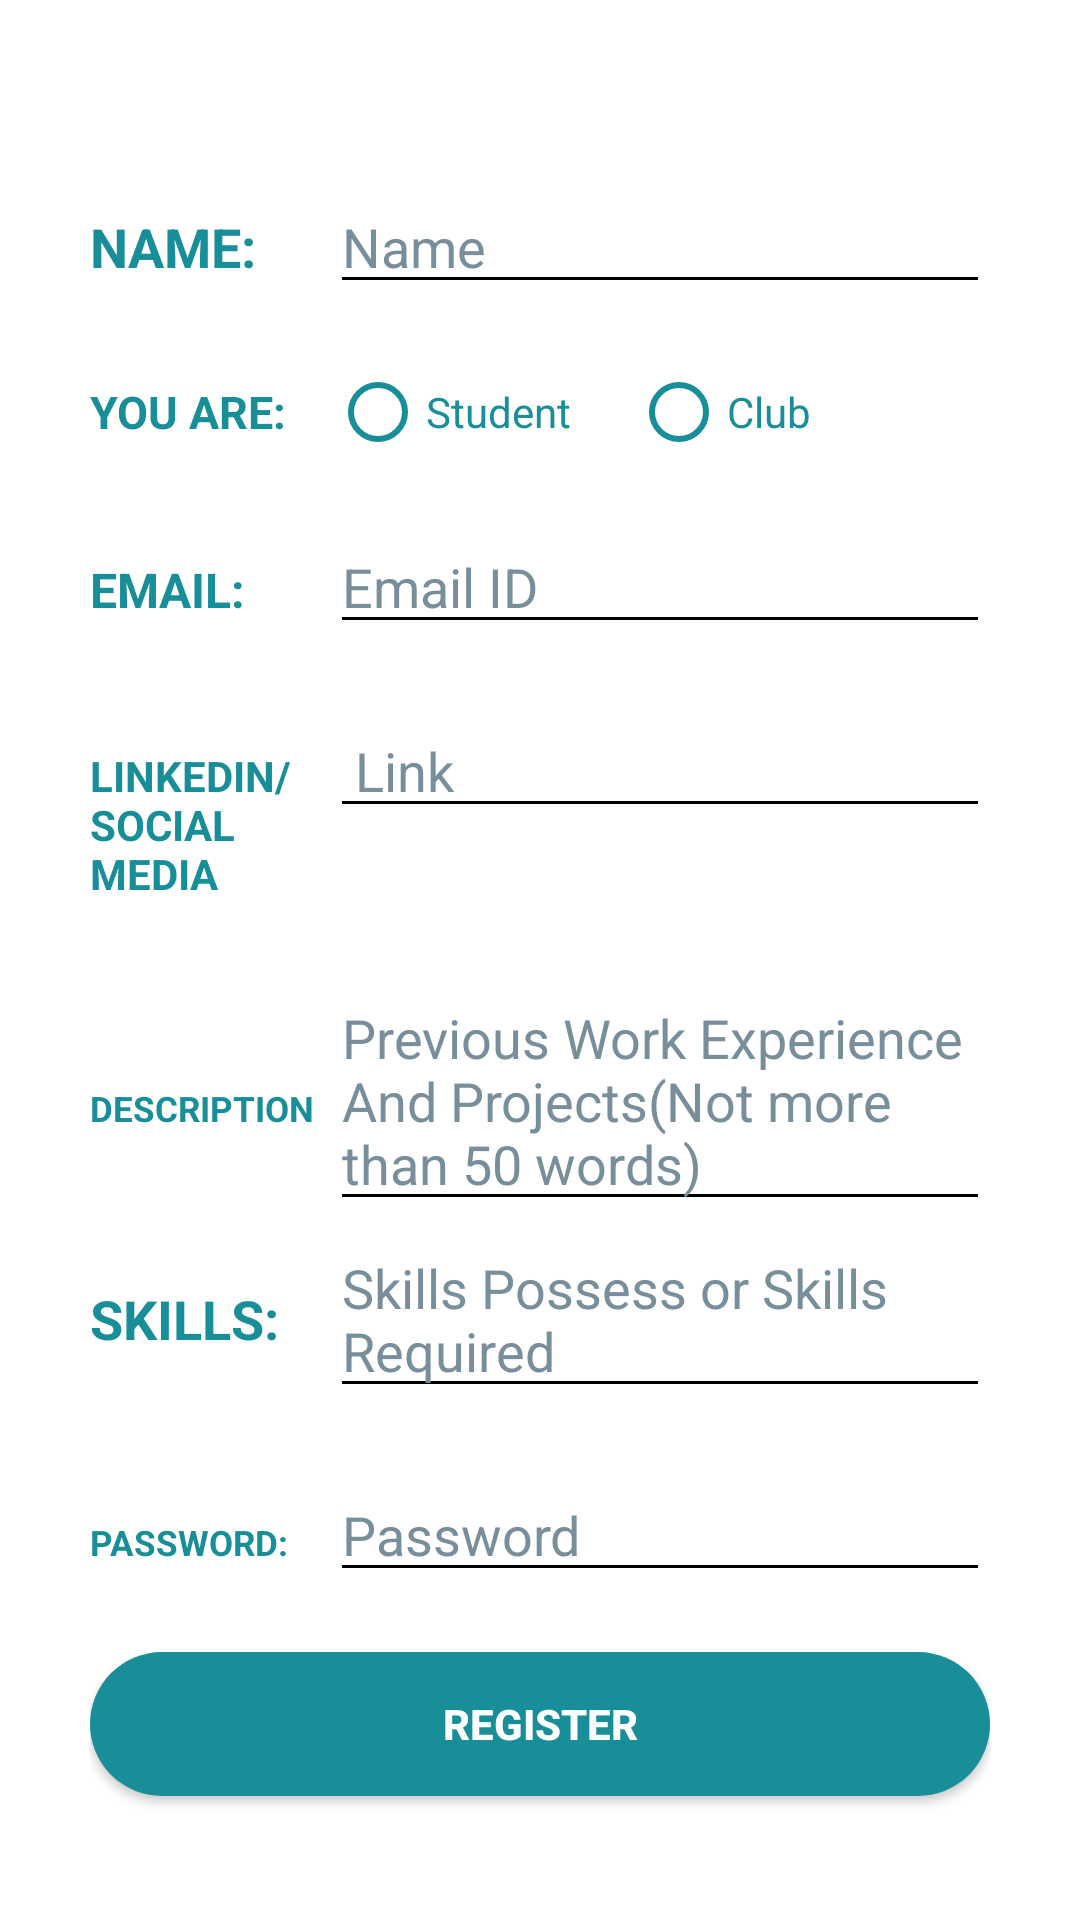

Write the Android layout XML for this screen, with the resource values it uses.
<!-- AndroidManifest.xml: application theme AppTheme -->
<!-- res/layout/activity_registration.xml -->
<?xml version="1.0" encoding="utf-8"?>
<LinearLayout xmlns:android="http://schemas.android.com/apk/res/android"
    xmlns:app="http://schemas.android.com/apk/res-auto"
    xmlns:tools="http://schemas.android.com/tools"
    android:layout_width="match_parent"
    android:layout_height="match_parent"
    android:padding="30sp"
    android:gravity="center"
    tools:context=".RegistrationActivity"
    android:background="#ffffff"
    android:orientation="vertical">
    <ScrollView
        android:layout_width="match_parent"
        android:layout_height="match_parent">
        <LinearLayout
            android:layout_width="match_parent"
            android:layout_height="match_parent"
            android:orientation="vertical"
            android:paddingTop="30sp">

  <LinearLayout
      android:layout_width="match_parent"
      android:layout_height="wrap_content"
      android:orientation="horizontal"
      android:paddingBottom="20sp">
     <TextView
         android:layout_width="80dp"
         android:layout_height="wrap_content"
         android:text="NAME: "
         android:textColor="#188E98"
         android:textSize="18sp"
         android:textStyle="bold">

     </TextView>

      <EditText
          android:id="@+id/name"
          android:layout_width="match_parent"
          android:layout_height="wrap_content"
          android:backgroundTint="#000000"
          android:hint="Name"
          android:textColor="#000000" />
  </LinearLayout>
    <LinearLayout
        android:layout_width="match_parent"
        android:layout_height="wrap_content"
        android:orientation="horizontal"
        android:paddingBottom="20sp">

        <TextView
            android:layout_width="80dp"
            android:layout_height="wrap_content"
            android:text="YOU ARE: "
            android:textColor="#188E98"
            android:layout_gravity="center"
            android:textStyle="bold"
            android:textSize="15sp">

        </TextView>

    <RadioGroup
        android:layout_width="match_parent"
        android:layout_height="wrap_content"
        android:id="@+id/radioGroup"
        android:orientation="horizontal"
        android:outlineAmbientShadowColor="#000000">

        <RadioButton
            android:layout_width="wrap_content"
            android:layout_height="wrap_content"
            android:buttonTint="#188E98"
            android:checked="false"
            android:outlineAmbientShadowColor="#000000"
            android:paddingEnd="20dp"
            android:text="Student"
            android:textColor="#188E98" />

        <RadioButton
            android:layout_width="wrap_content"
            android:layout_height="wrap_content"
            android:buttonTint="#188E98"
            android:outlineAmbientShadowColor="#000000"
            android:text="Club"
            android:textColor="#188E98" />


    </RadioGroup>


    </LinearLayout>
    <LinearLayout
        android:layout_width="match_parent"
        android:layout_height="wrap_content"
        android:orientation="horizontal"
        android:paddingBottom="20sp">
        <TextView
            android:layout_width="80dp"
            android:layout_height="wrap_content"
            android:text="EMAIL: "
            android:textColor="#188E98"
            android:textStyle="bold"
            android:textSize="16sp">

        </TextView>

        <EditText
            android:id="@+id/email"
            android:layout_width="match_parent"
            android:layout_height="wrap_content"
            android:backgroundTint="#000000"
            android:hint="Email ID"
            android:textColor="#000000" />
    </LinearLayout>
    <LinearLayout
        android:layout_width="match_parent"
        android:layout_height="wrap_content"
        android:orientation="horizontal"
        android:paddingBottom="20sp">

        <TextView
            android:layout_width="80dp"
            android:layout_height="69dp"
            android:text="LINKEDIN/SOCIAL MEDIA "
            android:textColor="#188E98"
            android:textSize="14sp"
            android:textStyle="bold">

        </TextView>

        <EditText
            android:id="@+id/Linkedin"
            android:layout_width="match_parent"
            android:layout_height="wrap_content"
            android:backgroundTint="#000000"
            android:hint=" Link"
            android:textColor="#000000" />
    </LinearLayout>
    <LinearLayout
        android:layout_width="match_parent"
        android:layout_height="wrap_content"
        android:orientation="horizontal">

        <TextView
            android:layout_width="80dp"
            android:layout_height="wrap_content"
            android:text="DESCRIPTION  "
            android:textColor="#188E98"
            android:textStyle="bold"
            android:textSize="11.5sp">

        </TextView>

        <EditText
            android:id="@+id/Description"
            android:layout_width="match_parent"
            android:layout_height="wrap_content"
            android:backgroundTint="#000000"
            android:hint="Previous Work Experience And Projects(Not more than 50 words)"
            android:textColor="#000000" />
    </LinearLayout>
    <LinearLayout
        android:layout_width="match_parent"
        android:layout_height="wrap_content"
        android:orientation="horizontal"
        android:paddingBottom="20sp">
        <TextView
            android:layout_width="80dp"
            android:layout_height="wrap_content"
            android:text="SKILLS: "
            android:textStyle="bold"
            android:textSize="18sp"
            android:textColor="#188E98">

        </TextView>

        <EditText
            android:id="@+id/Skills"
            android:layout_width="match_parent"
            android:layout_height="wrap_content"
            android:backgroundTint="#000000"
            android:hint="Skills Possess or Skills Required"
            android:textColor="#000000" />
    </LinearLayout>
    <LinearLayout
        android:layout_width="match_parent"
        android:layout_height="wrap_content"
        android:orientation="horizontal"
        android:paddingBottom="20sp">
        <TextView
            android:layout_width="70dp"
            android:layout_height="wrap_content"
            android:text="PASSWORD: "
            android:textStyle="bold"
            android:textSize="11.5sp"
            android:textColor="#188E98">

        </TextView>

        <EditText
            android:id="@+id/password"
            android:layout_width="match_parent"
            android:layout_height="wrap_content"
            android:layout_marginLeft="10dp"
            android:backgroundTint="#000000"
            android:inputType="textPassword"
            android:hint="Password"
            android:textColor="#000000" />
    </LinearLayout>
    <Button
        android:id="@+id/register"
        android:layout_width="match_parent"
        android:layout_height="wrap_content"
        android:text="REGISTER"
        android:textColor="#ffffff"
        android:background="@drawable/button_round2"
        android:textStyle="bold"
        android:textAllCaps="false" />
    <LinearLayout
        android:layout_width="match_parent"
        android:layout_height="wrap_content"
        android:orientation="horizontal"
        android:paddingStart="130sp"
        android:paddingTop="10sp">


        <TextView
            android:layout_width="wrap_content"
            android:layout_height="wrap_content"
            android:text="Already have an account? "
            android:textColor="#000000"
            android:textAlignment="viewEnd">

        </TextView>

        <TextView
            android:id="@+id/signin"
            android:layout_width="match_parent"
            android:layout_height="wrap_content"
            android:textSize="18sp"
            android:text="SignIn"
            android:textStyle="bold"
            android:textColor="#188E98">

        </TextView>
    </LinearLayout>
        </LinearLayout>
    </ScrollView>


</LinearLayout>
<!-- resources referenced by this layout -->
<resources>
  <!-- drawable button_round2 (drawable) -->
  <?xml version="1.0" encoding="utf-8"?>
  <selector xmlns:android="http://schemas.android.com/apk/res/android" >
      <item android:state_pressed="true" >
          <shape android:shape="rectangle"  >
              <corners android:radius="30dip" />
              <gradient android:angle="-90" android:startColor="#188E98" android:endColor="#188E98"  />
          </shape>
      </item>
      <item android:state_focused="true">
          <shape android:shape="rectangle"  >
              <corners android:radius="20dip" />
  
              <solid android:color="#58857e" />
          </shape>
      </item>
      <item >
          <shape android:shape="rectangle"  >
              <corners android:radius="30dip" />
  
              <gradient android:angle="-90"  android:startColor="#188E98" android:endColor="#188E98"/>
          </shape>
      </item>
  </selector>
  <style name="AppTheme" parent="Theme.AppCompat.NoActionBar">
          
          <item name="colorPrimary">@color/colorPrimary</item>
          <item name="colorPrimaryDark">@color/colorPrimaryDark</item>
          <item name="colorAccent">@color/colorAccent</item>
          <item name="android:textColorHint">#788f9b</item>
      </style>
  <color name="colorPrimary">#188E98</color>
  <color name="colorPrimaryDark">#188E98</color>
  <color name="colorAccent">#188E98</color>
</resources>
